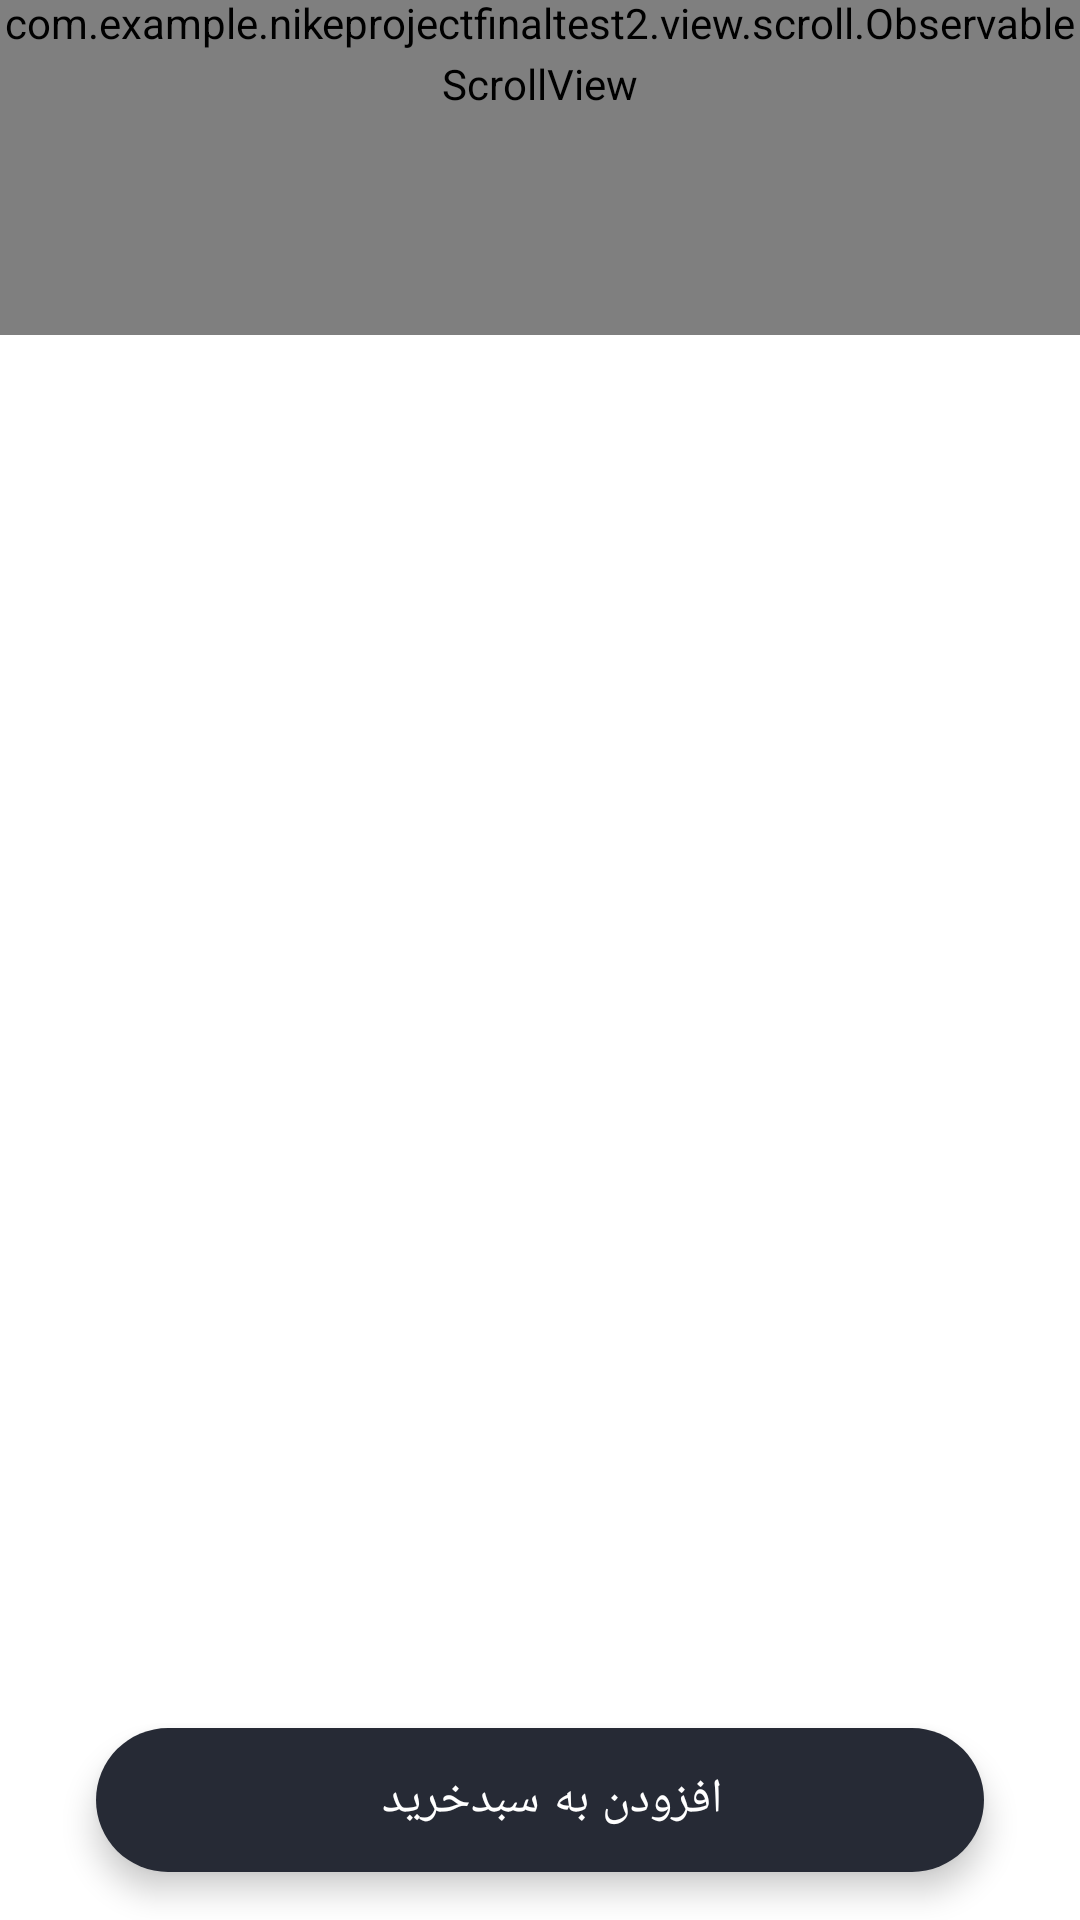

Here is an Android app screen rendered from its layout file. Give the layout XML and the strings, colors and styles it references.
<!-- AndroidManifest.xml: application theme Base.Theme.NikeProjectFinalTest2 -->
<!-- res/layout/activity_product_details.xml -->
<?xml version="1.0" encoding="utf-8"?>
<androidx.coordinatorlayout.widget.CoordinatorLayout xmlns:android="http://schemas.android.com/apk/res/android"
    xmlns:app="http://schemas.android.com/apk/res-auto"
    xmlns:tools="http://schemas.android.com/tools"
    android:textDirection="rtl"
    android:layoutDirection="rtl"
    android:layout_width="match_parent"
    android:layout_height="match_parent"
    tools:context=".feucher.product.ProductDetailsActivity">
<com.example.nikeprojectfinaltest2.view.scroll.ObservableScrollView
    android:layout_width="match_parent"
    android:layout_height="wrap_content"
    android:paddingBottom="75sp"
    android:clipToPadding="false"
    android:id="@+id/observable_scroll_product">
    <LinearLayout
        android:layout_width="match_parent"
        android:layout_height="wrap_content"
        android:orientation="vertical">
        <FrameLayout
            android:layout_width="match_parent"
            android:layout_height="wrap_content">
            <com.example.nikeprojectfinaltest2.view.NikeImageView
                android:layout_width="match_parent"
                android:layout_height="wrap_content"
                app:viewAspectRatio="1"
                android:id="@+id/img_productDetails"/>
        </FrameLayout>

        <androidx.constraintlayout.widget.ConstraintLayout
            android:layout_width="match_parent"
            android:layout_height="wrap_content"
            >

            <TextView
                android:id="@+id/txt_title_productDetails"
                android:layout_width="0dp"
                android:textAppearance="?textAppearanceHeadline6"
                tools:text="نام محصول"
                android:layout_height="wrap_content"
                android:layout_marginStart="16dp"
                android:layout_marginTop="16dp"
                android:layout_marginEnd="8dp"
                android:ellipsize="end"
                android:maxLines="2"
                app:layout_constraintEnd_toStartOf="@+id/txt_oldPrice_productDetails"
                app:layout_constraintStart_toStartOf="parent"
                app:layout_constraintTop_toTopOf="parent"
                />

            <TextView
                android:id="@+id/txt_oldPrice_productDetails"

                android:layout_width="wrap_content"
                android:layout_height="wrap_content"
                android:layout_marginTop="16dp"
                android:layout_marginEnd="16dp"
                tools:text="۱,۵۵۰,۰۰۰"
                android:textAppearance="?textAppearanceBody2"
                android:textColor="?android:textColorSecondary"
                app:layout_constraintEnd_toEndOf="parent"
                app:layout_constraintTop_toTopOf="parent" />

            <TextView
                android:id="@+id/txt_newPrice_ProductDetail"
                android:layout_width="wrap_content"
                android:layout_height="wrap_content"
                android:layout_marginTop="4dp"
                android:textAppearance="?textAppearanceBody1"
                app:layout_constraintEnd_toEndOf="@+id/txt_oldPrice_productDetails"
                app:layout_constraintStart_toEndOf="@+id/txt_title_productDetails"
                app:layout_constraintTop_toBottomOf="@+id/txt_oldPrice_productDetails"
                tools:text="۱,۲۵۵,۰۰۰" />
        </androidx.constraintlayout.widget.ConstraintLayout>
        <TextView
            android:layout_width="wrap_content"
            android:layout_height="wrap_content"
            android:text="@string/product_details"
            android:textAppearance="?textAppearanceBody1"
            android:paddingStart="16sp"
            android:paddingEnd="16sp"
            android:layout_marginTop="16sp" />
        <FrameLayout
            android:layout_width="match_parent"
            android:layout_height="wrap_content"
            android:layout_marginStart="16sp"
            android:layout_marginEnd="8sp"
            android:layout_marginTop="32sp"
            >
            <com.google.android.material.button.MaterialButton
                android:layout_width="wrap_content"
                android:layout_height="wrap_content"
                android:layout_gravity="center_vertical|end"
                android:textAppearance="?textAppearanceBody1"
                style="@style/matrieal_buttom"
                android:text="@string/add_comment"
                android:id="@+id/btn_addComment"/>
            <TextView
                android:layout_width="wrap_content"
                android:layout_height="wrap_content"
                android:layout_gravity="center_vertical|start"
                android:textAppearance="?textAppearanceHeadline6"
                android:text="@string/userComment"
                android:textColor="?android:textColorSecondary"/>
        </FrameLayout>
        <androidx.recyclerview.widget.RecyclerView
            android:layout_width="match_parent"
            android:layout_height="wrap_content"
            android:layout_marginStart="8sp"
            android:layout_marginEnd="8sp"
            android:clipToPadding="false"
            android:layout_marginBottom="8sp"
            android:id="@+id/recycler_comment"/>
        <com.google.android.material.button.MaterialButton
            android:layout_width="match_parent"
            android:layout_height="wrap_content"
           android:layout_marginStart="16sp"
            android:layout_marginBottom="16sp"
            android:layout_marginEnd="16sp"
            style="@style/Widget.MaterialComponents.Button.OutlinedButton"
            android:textAppearance="?textAppearanceBody1"
            android:text="@string/viewAllComment"
            app:cornerRadius="8sp"
            android:id="@+id/btn_viewAll"
            android:visibility="gone"/>
    </LinearLayout>
</com.example.nikeprojectfinaltest2.view.scroll.ObservableScrollView>
    <FrameLayout
        android:layout_width="match_parent"
        android:layout_height="52sp"
        android:translationZ="5sp"
        >
        <ImageView
            android:layout_width="24sp"
            android:layout_height="24sp"
            android:src="@drawable/ic_favorites"
            android:id="@+id/img_favorite"
            android:layout_gravity="end|center_vertical"
            android:layout_marginEnd="16sp"/>
        <ImageView
            android:layout_width="32sp"
            android:layout_height="32sp"
            android:scaleType="centerInside"
            android:background="?selectableItemBackground"
            android:src="@drawable/ic_back"
            android:id="@+id/btn_backProduct"
            android:layout_gravity="start|center_vertical"
            android:layout_marginStart="16sp"/>
    </FrameLayout>
    <com.google.android.material.card.MaterialCardView
        android:layout_width="match_parent"
        android:layout_height="52sp"
        android:id="@+id/cardProductDetails"
        android:alpha="0"
        app:cardElevation="4sp"
        >
        <TextView
            android:layout_width="wrap_content"
            android:layout_height="wrap_content"
            android:textAppearance="?textAppearanceHeadline6"
            tools:text="نام محصول"
            android:layout_gravity="start|center_vertical"
            android:layout_marginStart="48sp"
            android:ellipsize="end"
            android:layout_marginEnd="54sp"
            android:maxLines="1"
            android:id="@+id/txt_toolbarTitle_productDetails"/>
    </com.google.android.material.card.MaterialCardView>
    <com.google.android.material.floatingactionbutton.ExtendedFloatingActionButton
        android:layout_width="match_parent"
        android:layout_height="wrap_content"
        android:layout_marginStart="32sp"
        android:layout_marginEnd="32sp"
        android:layout_gravity="bottom"
        android:layout_marginBottom="16sp"
        android:textAppearance="?textAppearanceBody1"
        android:id="@+id/btnAddToCart"
        android:textColor="?colorSurface"
        android:text="@string/addToCart"
        android:gravity="center"/>

</androidx.coordinatorlayout.widget.CoordinatorLayout>
<!-- resources referenced by this layout -->
<resources>
  <string name="addToCart">افزودن به سبدخرید</string>
  <string name="add_comment">ثبت نظر</string>
  <string name="product_details">کفش نایکی کفش روزمره مردانه  بسیار سبک و دارای کفی طبی مناسب برای پیاده روی و استفاده روزمره می باشد که زیره آن به وسیله تزریق مستقیم پی یو و دورنگ با کیفیت و رویه آن از جنس سوپر راشل می باشد همراه با منافظی که قابلیت گردش هوا را افزایش داده است.</string>
  <string name="userComment"> نظرات کاربران</string>
  <string name="viewAllComment">مشاهده همه نظرات</string>
  <style name="matrieal_buttom" parent="Widget.MaterialComponents.Button.TextButton">
          <item name="rippleColor">@color/color_ripple_bottom_nav</item>
      </style>
  <color name="blue">#217CF3</color>
  <color name="black">#262A35</color>
  <color name="white">#FFFFFFFF</color>
  <color name="gray">#EFEFEF</color>
  <style name="bottom_nav_style" parent="Widget.MaterialComponents.BottomNavigationView">
          <item name="itemIconTint">@color/color_bottom_nav</item>
          <item name="itemTextColor">@color/color_bottom_nav</item>
          <item name="itemRippleColor">@color/color_ripple_bottom_nav</item>
      </style>
  <style name="TextAppearance.MyTheme.Headline1" parent="TextAppearance.MaterialComponents.Headline1">
          
          <item name="android:textColor">?colorPrimary</item>
      </style>
  <style name="TextAppearance.MyTheme.Headline2" parent="TextAppearance.MaterialComponents.Headline2">
          
      </style>
  <style name="TextAppearance.MyTheme.Headline3" parent="TextAppearance.MaterialComponents.Headline3">
          
      </style>
  <style name="TextAppearance.MyTheme.Headline4" parent="TextAppearance.MaterialComponents.Headline4">
          
      </style>
  <style name="TextAppearance.MyTheme.Headline5" parent="TextAppearance.MaterialComponents.Headline5">
          <item name="android:textSize">18sp</item>
          <item name="fontFamily">@font/iran_ses_bold</item>
          <item name="android:fontFamily">@font/iran_ses_bold</item>
          <item name="android:textColor">?colorOnBackground</item>
      </style>
  <style name="TextAppearance.MyTheme.Headline6" parent="TextAppearance.MaterialComponents.Headline6">
          
          <item name="fontFamily">@font/iran_ses_bold</item>
          <item name="android:fontFamily">@font/iran_ses_bold</item>
          <item name="android:textColor">?colorOnSurface</item>
          <item name="android:textSize">17sp</item>
  
      </style>
  <style name="TextAppearance.MyTheme.Subtitle1" parent="TextAppearance.MaterialComponents.Subtitle1">
          
      </style>
  <style name="TextAppearance.MyTheme.Subtitle2" parent="TextAppearance.MaterialComponents.Subtitle2">
          
      </style>
  <style name="TextAppearance.MyTheme.Body1" parent="TextAppearance.MaterialComponents.Body1">
        <item name="android:textSize">16sp</item>
          <item name="android:textColor">?colorOnSurface</item>
          <item name="fontFamily">@font/iran_ses_regular</item>
          <item name="android:fontFamily">@font/iran_ses_regular</item>
  
          
      </style>
  <style name="TextAppearance.MyTheme.Body2" parent="TextAppearance.MaterialComponents.Body2">
          <item name="fontFamily">@font/iran_ses_regular</item>
          <item name="android:fontFamily">@font/iran_ses_regular</item>
          <item name="android:textColor">?colorOnSurface</item>
          <item name="android:textSize">13sp</item>
  
          
      </style>
  <style name="TextAppearance.MyTheme.Button" parent="TextAppearance.MaterialComponents.Button">
          
      </style>
  <style name="TextAppearance.MyTheme.Caption" parent="TextAppearance.MaterialComponents.Caption">
          
      </style>
  <style name="TextAppearance.MyTheme.Overline" parent="TextAppearance.MaterialComponents.Overline">
          
      </style>
  <color name="darkGray">#B3B6BE</color>
</resources>
